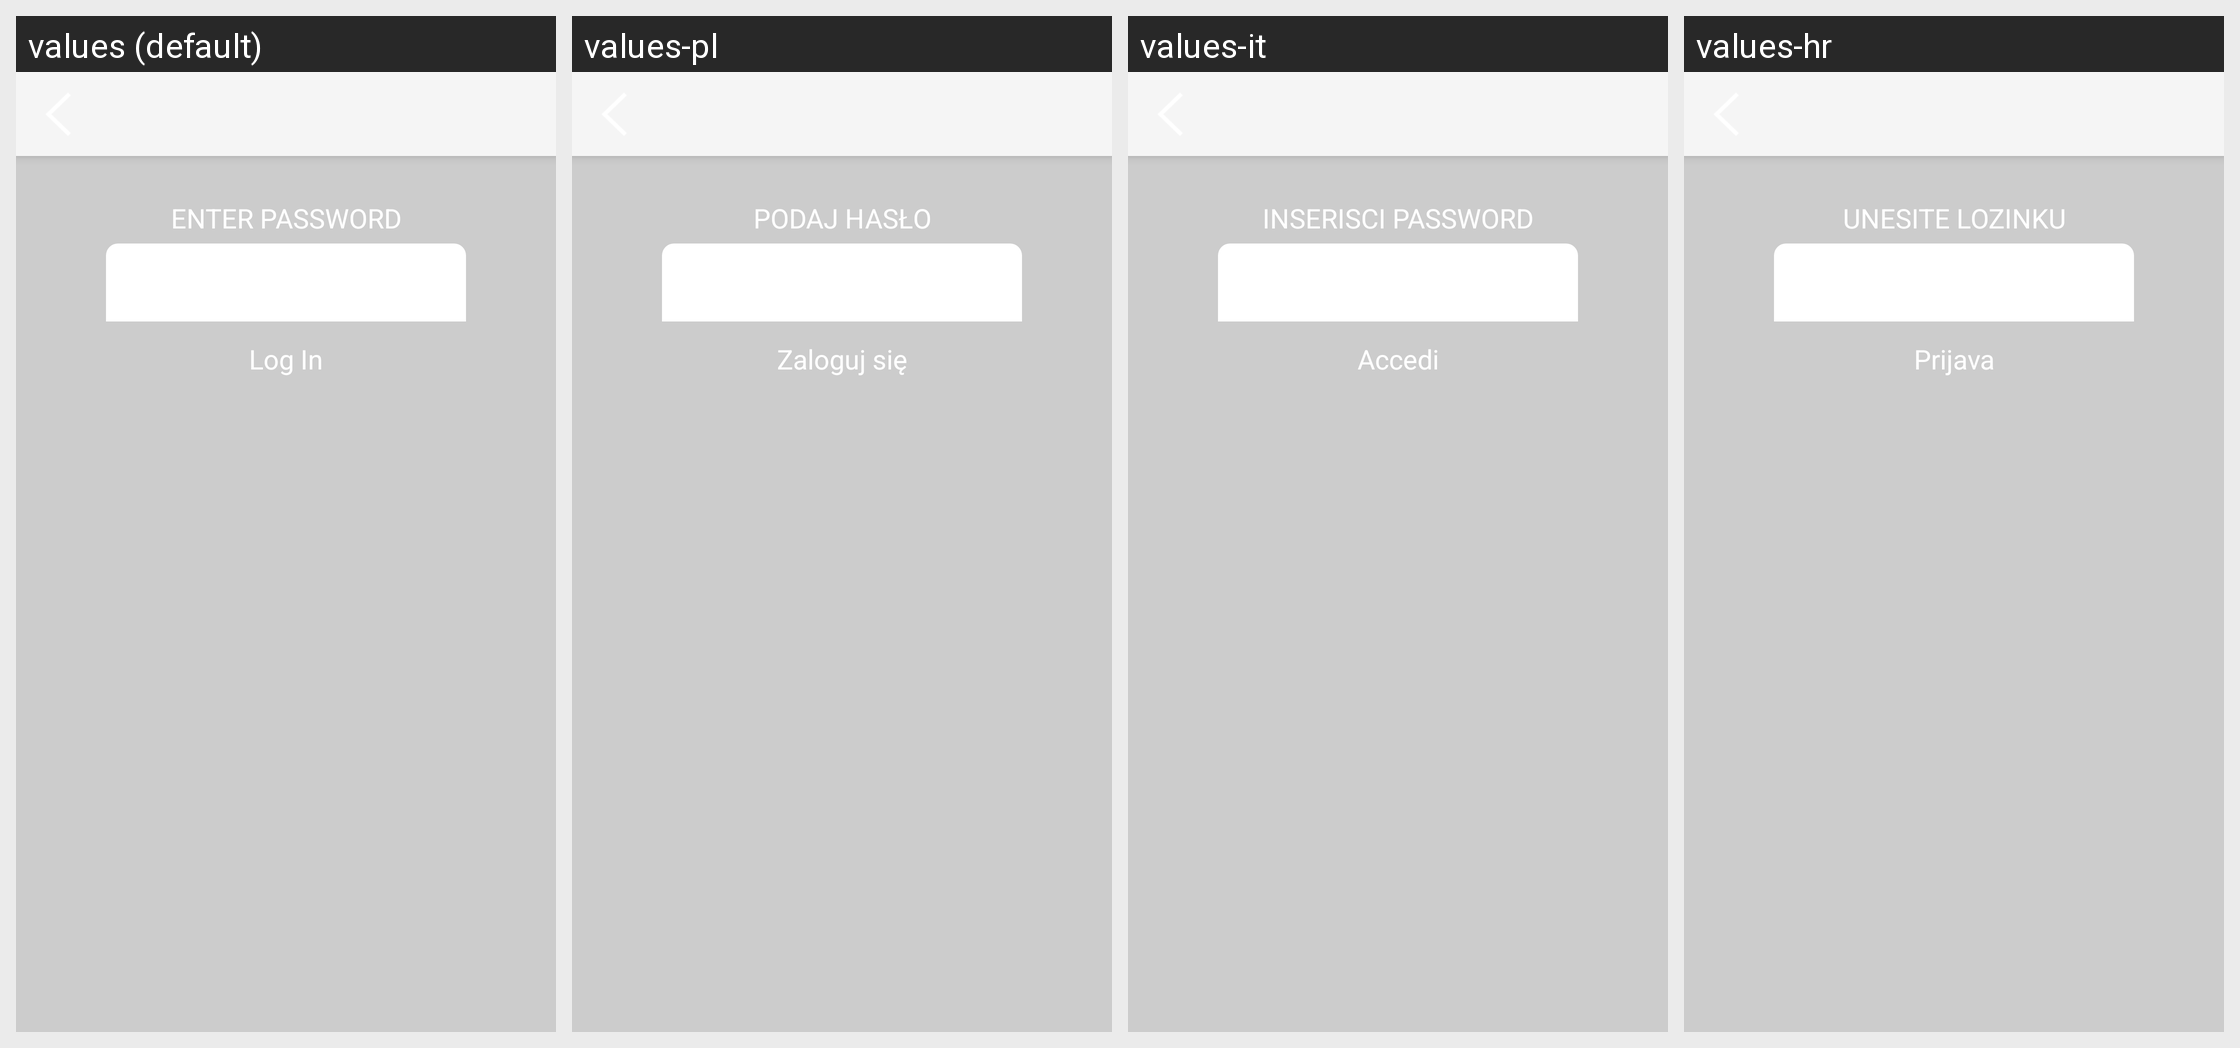

Here is an Android app screen in its default locale and in the app's own translations. Write out the translated-string differences for the strings that appear on this screen.
Android screen res/layout/activity_login.xml rendered under 4 locales, left to right: values (default), values-pl, values-it, values-hr. Device: Nexus 5 (rendered at 1080×1920; each locale shown at half size, 540×960, under a caption strip naming it); theme AppTheme.
Other locales in the repository, not shown: values-de, values-es, values-fi, values-fr, values-in, values-ja, values-ko, values-lt, values-nl, values-pt, values-ru, values-zh.
Strings drawn on this screen, with the default value and each locale's value (text and hints the layout hard-codes, and strings that could not be matched under every locale, appear in the picture but are not listed):

title_password_request_dialog
  values: Enter password
  values-pl: Podaj hasło
  values-it: Inserisci password
  values-hr: Unesite lozinku

btn_log_in
  values: Log In
  values-pl: Zaloguj się
  values-it: Accedi
  values-hr: Prijava
